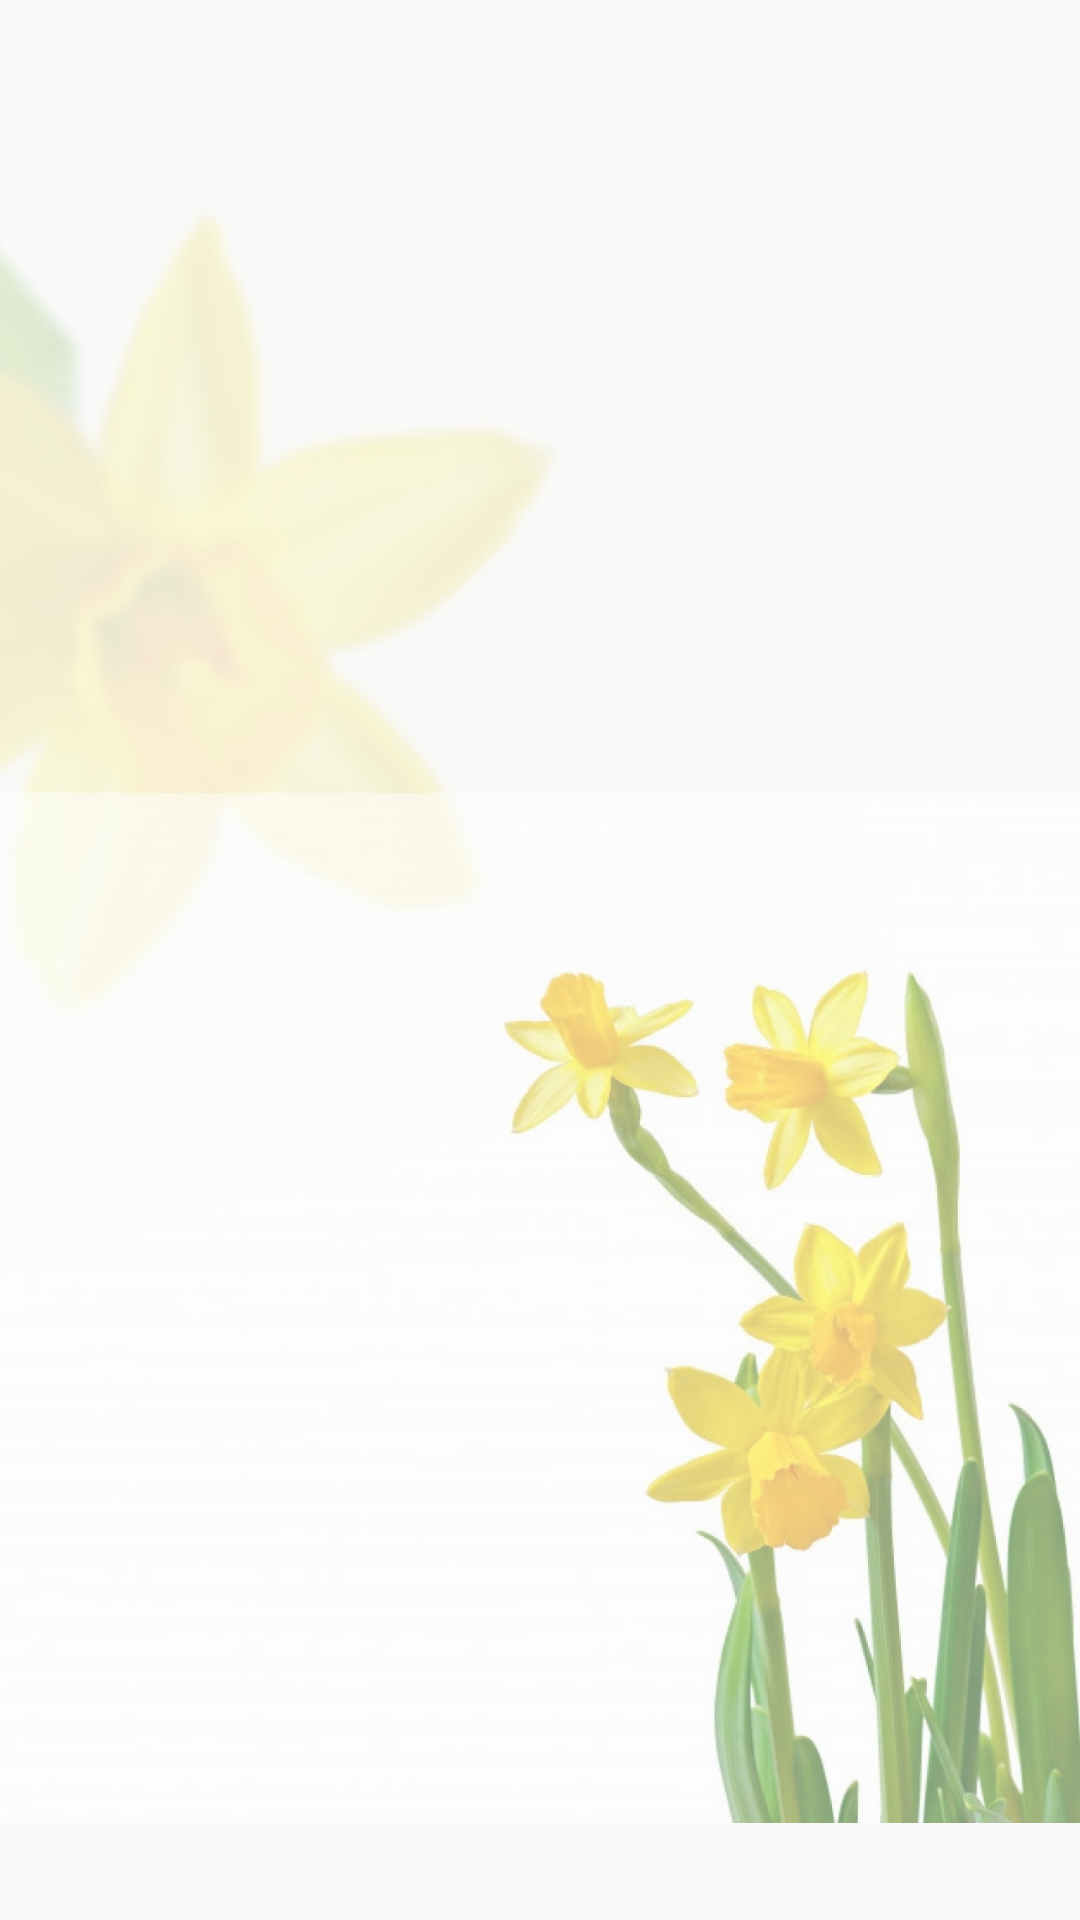

Produce the Android XML layout that renders to this screen, including the resource entries it uses.
<!-- AndroidManifest.xml: application theme AppTheme -->
<!-- res/layout/back_logo.xml -->
<?xml version="1.0" encoding="utf-8"?>
<androidx.constraintlayout.widget.ConstraintLayout xmlns:android="http://schemas.android.com/apk/res/android"
    xmlns:app="http://schemas.android.com/apk/res-auto"
    android:background="?attr/myWindowBackground"
    android:layout_width="match_parent"
    android:layout_height="match_parent">


    <ImageView
        android:id="@+id/imageView6"
        android:layout_width="wrap_content"
        android:layout_height="wrap_content"
        app:layout_constraintStart_toStartOf="parent"
        app:layout_constraintTop_toTopOf="parent"
        android:src="@drawable/left_flower_logo" />

    <ImageView
        android:id="@+id/imageView5"
        android:layout_width="wrap_content"
        android:layout_height="wrap_content"
        app:layout_constraintBottom_toBottomOf="parent"
        app:layout_constraintEnd_toEndOf="parent"
        app:layout_constraintStart_toStartOf="parent"
        android:src="@drawable/flower_footer_logo" />
</androidx.constraintlayout.widget.ConstraintLayout>
<!-- resources referenced by this layout -->
<resources>
  <!-- drawable flower_footer_logo: png bitmap (drawable-hdpi, 156224 bytes) -->
  <!-- drawable left_flower_logo: png bitmap (drawable-hdpi, 112902 bytes) -->
  <style name="AppTheme" parent="Theme.AppCompat.Light.DarkActionBar">
          <item name="colorPrimary">@color/colorPrimary</item>
          <item name="colorPrimaryDark">@color/colorPrimaryDark</item>
          <item name="colorAccent">@color/colorAccent</item>
      </style>
  <color name="colorPrimary">#008577</color>
  <color name="colorPrimaryDark">#00574B</color>
  <color name="colorAccent">#D81B60</color>
</resources>
